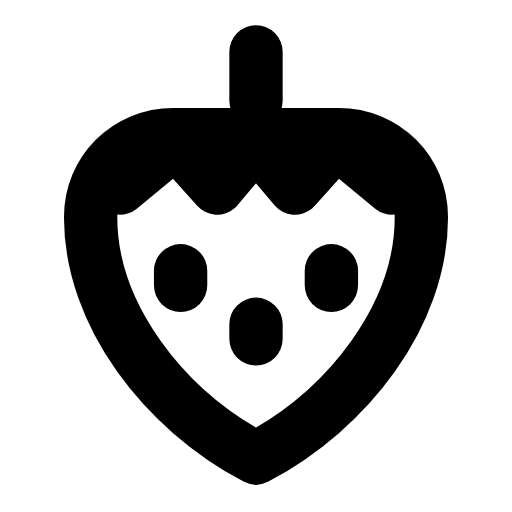
t = 0.00 s
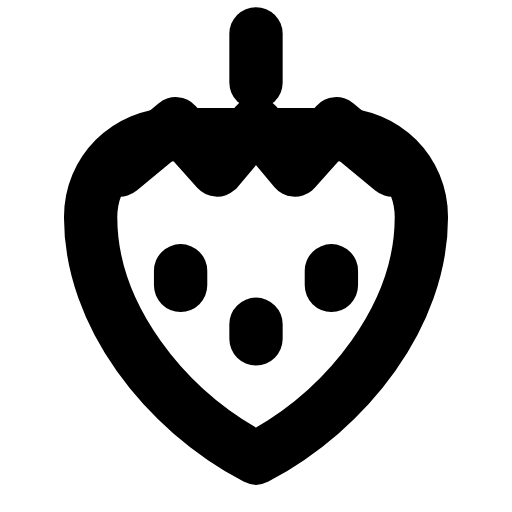
t = 0.31 s
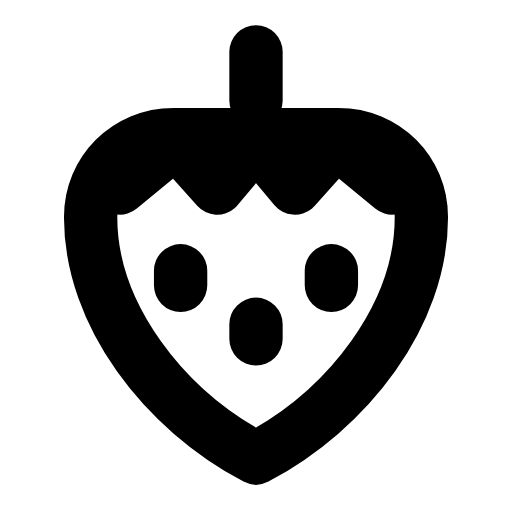
t = 0.63 s
t = 0.93 s: frame unchanged from t = 0.00 s, image omitted
t = 1.25 s: frame unchanged from t = 0.00 s, image omitted
t = 1.58 s: frame unchanged from t = 0.00 s, image omitted

The animated SVG that drew these frames (rendered in a browser with its animation timeline set to each time). Animation: 1 SMIL element (animateTransform=1); one cycle of 1.90 s, repeats indefinitely.

<svg xmlns="http://www.w3.org/2000/svg" width="24" height="24" viewBox="0 0 24 24" fill="none"><g transform="translate(-1.68 -1.672) scale(1.14)"><path stroke="currentColor" stroke-width="2.193" stroke-linecap="round" stroke-linejoin="round" fill="none" d="M5.2 10.4C5.2 8.5 6.7 7 8.6 7L15.4 7C17.3 7 18.8 8.5 18.8 10.4C18.8 14.4 15.8 18.3 12 20.3C8.2 18.3 5.2 14.4 5.2 10.4Z"></path><g><animateTransform attributeName="transform" type="translate" values="0 0;0 0;0 -0.9;0 0;0 0;0 0;0 0;0 -0.9;0 0;0 0;0 0" keyTimes="0;0.135;0.2475;0.36;0.45;0.6;0.66;0.735;0.81;0.9;1" dur="1.9s" repeatCount="indefinite" calcMode="spline" keySplines="0.16 1 0.3 1;0.16 1 0.3 1;0.16 1 0.3 1;0.16 1 0.3 1;0.16 1 0.3 1;0.16 1 0.3 1;0.16 1 0.3 1;0.16 1 0.3 1;0.16 1 0.3 1;0.16 1 0.3 1"/><path stroke="currentColor" stroke-width="2.193" stroke-linecap="round" stroke-linejoin="round" fill="none" d="M6.4 9.2L8.7 7.3L10.4 9.2L12 7.3L13.6 9.2L15.3 7.3L17.6 9.2"></path><path stroke="currentColor" stroke-width="2.193" stroke-linecap="round" stroke-linejoin="round" fill="none" d="M12 5.6L12 3.6"></path></g><path stroke="currentColor" stroke-width="2.193" stroke-linecap="round" stroke-linejoin="round" fill="none" d="M8.9 12.6L8.9 13.2M12 14.8L12 15.4M15.1 12.6L15.1 13.2"></path></g></svg>
